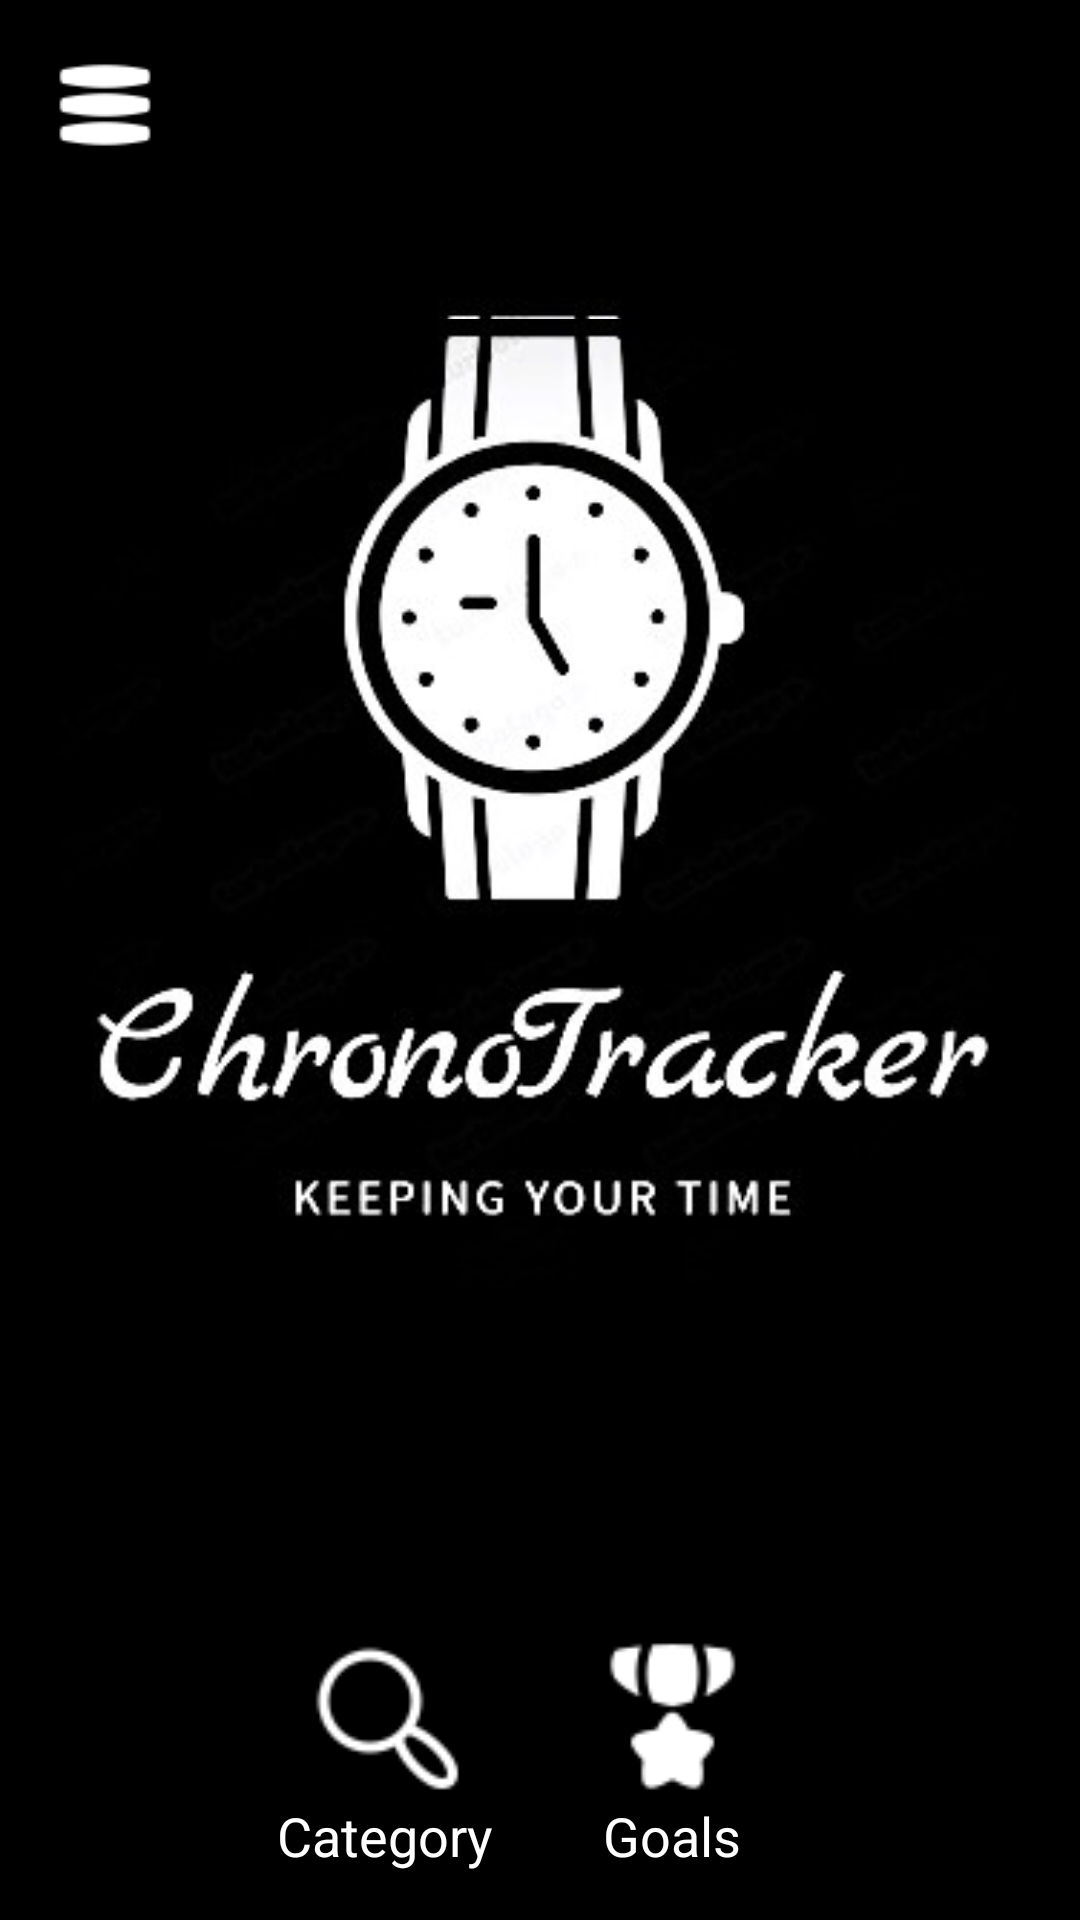

Produce the Android XML layout that renders to this screen, including the resource entries it uses.
<!-- AndroidManifest.xml: application theme Theme.ChronoTracker -->
<!-- res/layout/activity_home.xml -->
<RelativeLayout xmlns:android="http://schemas.android.com/apk/res/android"
    xmlns:tools="http://schemas.android.com/tools"
    android:layout_width="match_parent"
    android:layout_height="match_parent"
    android:background="#000000"
    tools:context=".Home">

    
    <LinearLayout
        android:layout_width="match_parent"
        android:layout_height="wrap_content"
        android:orientation="horizontal"
        android:padding="16dp"
        android:gravity="center_vertical">

        
        <Button
            android:id="@+id/menuBtn"
            android:layout_width="38dp"
            android:layout_height="38dp"
            android:background="@drawable/menu"/>



        <LinearLayout
            android:layout_width="0dp"
            android:layout_height="wrap_content"
            android:layout_weight="1"
            android:gravity="center"
            android:orientation="vertical">
            
        </LinearLayout>

        
        <Button
            android:id="@+id/notificationBtn"
            android:layout_width="38dp"
            android:layout_height="38dp"
            android:background="@drawable/bell"
            tools:ignore="SpeakableTextPresentCheck" />

        

        
        <Button
            android:id="@+id/profileBtn"
            android:layout_width="38dp"
            android:layout_height="38dp"
            android:layout_marginStart="16dp"
            android:background="@drawable/profile" />

    </LinearLayout>

    
    <LinearLayout
        android:layout_width="match_parent"
        android:layout_height="match_parent"
        android:orientation="vertical"
        android:gravity="center"
        android:layout_above="@id/bottomNavigation">

        <ImageView
            android:id="@+id/logo"
            android:layout_width="wrap_content"
            android:layout_height="wrap_content"
            android:background="@drawable/logo"
            android:contentDescription="Logo"
            android:src="@drawable/logo" />

    </LinearLayout>

    
    <LinearLayout
        android:id="@+id/bottomNavigation"
        android:layout_width="match_parent"
        android:layout_height="wrap_content"
        android:orientation="horizontal"
        android:background="#000000"
        android:padding="16dp"
        android:layout_alignParentBottom="true"
        android:gravity="center">

        
        <LinearLayout
            android:layout_width="wrap_content"
            android:layout_height="wrap_content"
            android:orientation="vertical"
            android:gravity="center"
            android:layout_marginEnd="16dp">

            <Button
                android:id="@+id/CategoryBtn"
                android:layout_width="55dp"
                android:layout_height="55dp"
                android:background="@drawable/search" />

            <TextView
                android:layout_width="wrap_content"
                android:layout_height="wrap_content"
                android:text="Category"
                android:textSize="18dp"
                android:textColor="#FFFFFF" />
        </LinearLayout>

        

        
        <LinearLayout
            android:layout_width="wrap_content"
            android:layout_height="wrap_content"
            android:orientation="vertical"
            android:gravity="center"
            android:layout_marginEnd="16dp"/>

        
        <LinearLayout
            android:layout_width="wrap_content"
            android:layout_height="wrap_content"
            android:orientation="vertical"
            android:gravity="center"
            android:layout_marginEnd="16dp">

            <Button
                android:id="@+id/achievementBtn"
                android:layout_width="55dp"
                android:layout_height="55dp"
                android:background="@drawable/medal" />

            <TextView
                android:layout_width="match_parent"
                android:layout_height="wrap_content"
                android:gravity="center"
                android:text="Goals"
                android:textSize="18dp"
                android:textColor="#FFFFFF" />
        </LinearLayout>
    </LinearLayout>

</RelativeLayout>
<!-- resources referenced by this layout -->
<resources>
  <!-- drawable logo: jpeg bitmap (drawable, 22089 bytes) -->
  <!-- drawable medal: png bitmap (drawable, 818 bytes) -->
  <!-- drawable menu: png bitmap (drawable, 393 bytes) -->
  <!-- drawable search: png bitmap (drawable, 917 bytes) -->
  <style name="Theme.ChronoTracker" parent="Base.Theme.ChronoTracker" />
  <style name="Base.Theme.ChronoTracker" parent="Theme.AppCompat.Light.NoActionBar">
          
          
      </style>
</resources>
